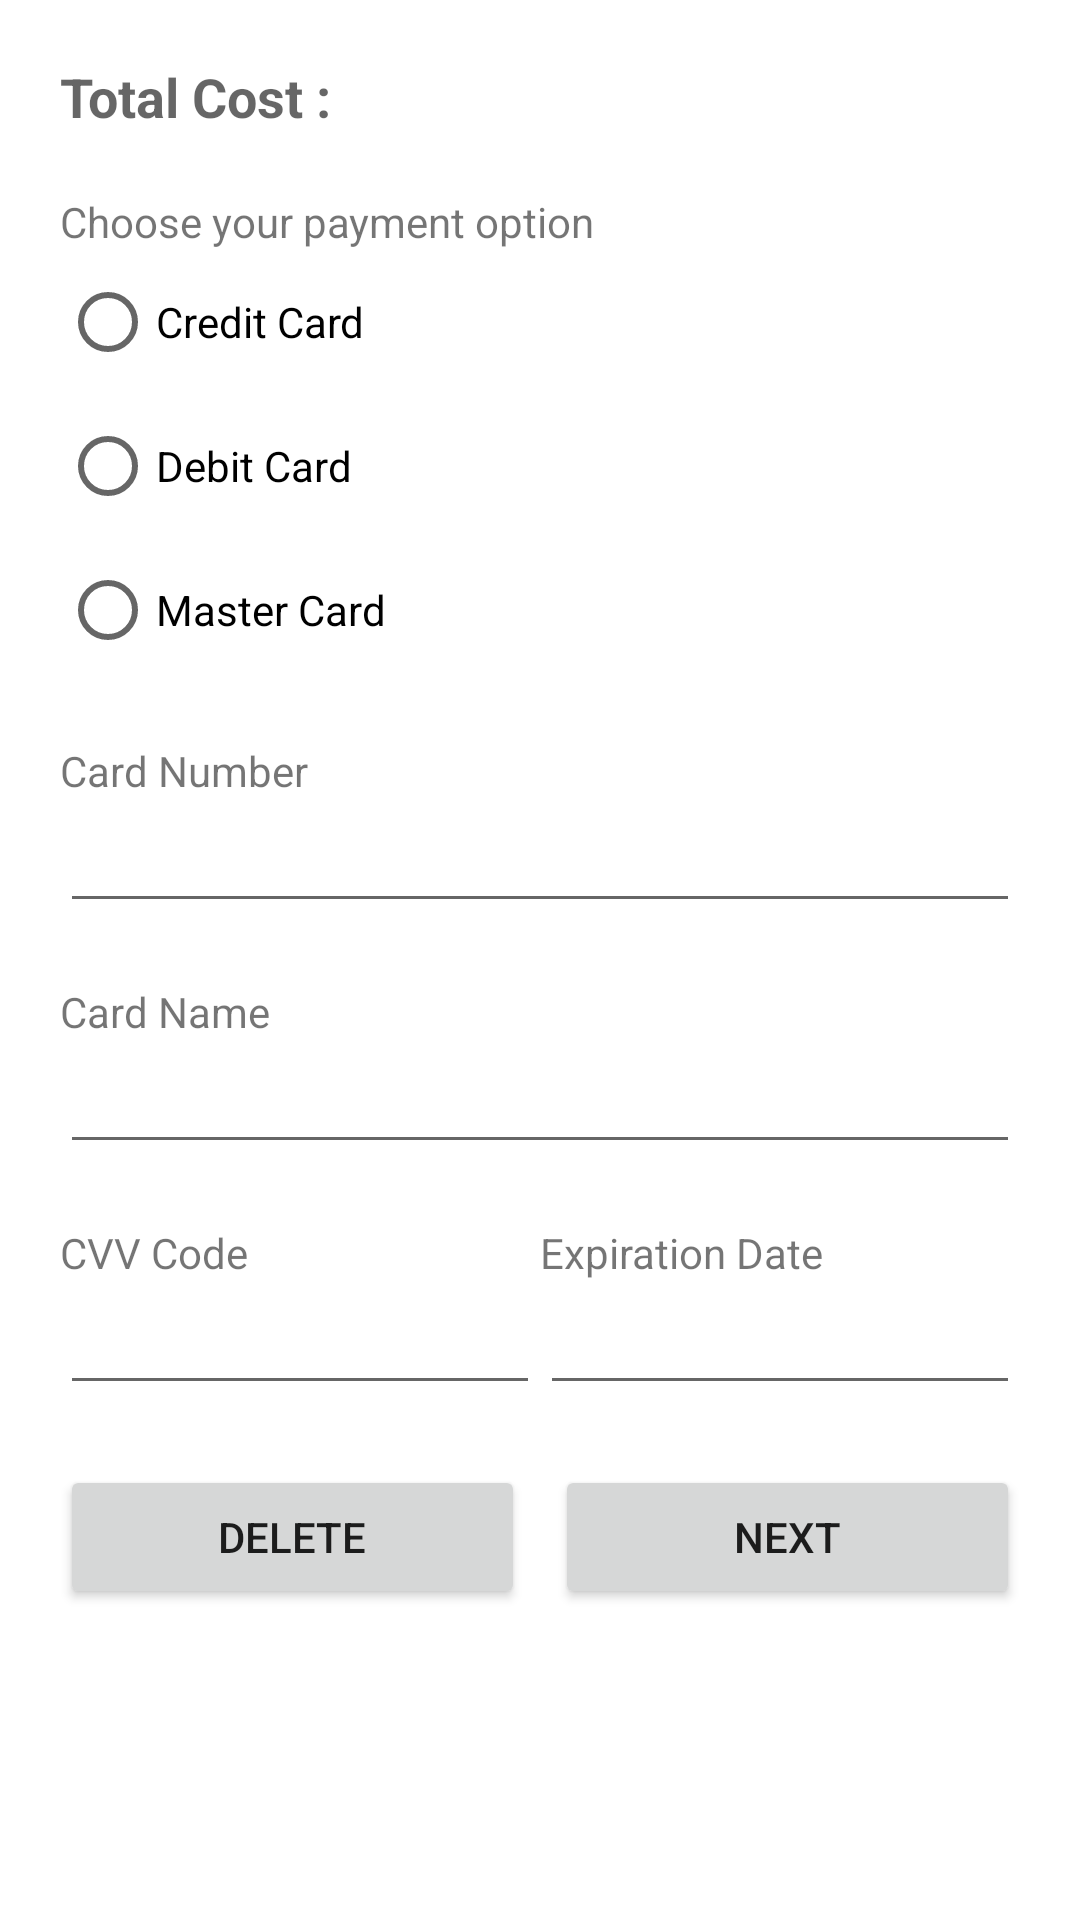

This screen was rendered from an Android layout file. Write that file and the resources it references.
<!-- AndroidManifest.xml: application theme Theme.HotelPro -->
<!-- res/layout/payments.xml -->
<?xml version="1.0" encoding="utf-8"?>
<androidx.constraintlayout.widget.ConstraintLayout xmlns:android="http://schemas.android.com/apk/res/android"
    xmlns:app="http://schemas.android.com/apk/res-auto"
    xmlns:tools="http://schemas.android.com/tools"
    android:layout_width="match_parent"
    android:layout_height="match_parent"
    tools:context=".ui.notifications.NotificationsFragment">

    <ScrollView
        android:layout_width="match_parent"
        android:layout_height="match_parent"
        app:layout_constraintBottom_toBottomOf="parent"
        app:layout_constraintEnd_toEndOf="parent"
        app:layout_constraintStart_toStartOf="parent"
        app:layout_constraintTop_toTopOf="parent">

        <LinearLayout
            android:layout_width="wrap_content"
            android:layout_height="wrap_content"
            android:orientation="vertical"
            android:layout_marginTop="20dp"
            android:layout_marginLeft="20dp"
            android:layout_marginRight="20dp"
            tools:layout_editor_absoluteY="136dp">

            <LinearLayout
                android:layout_width="match_parent"
                android:layout_height="match_parent"
                android:orientation="horizontal"
                >

                <TextView
                    android:id="@+id/payments_txt_view_total"
                    android:layout_width="wrap_content"
                    android:layout_height="wrap_content"
                    android:layout_weight="1"
                    android:textStyle="bold"
                    android:text="Total Cost :"
                    android:textAppearance="@style/TextAppearance.AppCompat.Medium" />

                <TextView
                    android:id="@+id/payments_txt_view_total_value"
                    android:layout_width="wrap_content"
                    android:layout_height="wrap_content"
                    android:layout_weight="1"
                    android:textAppearance="@style/TextAppearance.AppCompat.Medium" />
            </LinearLayout>

            <LinearLayout
                android:layout_width="match_parent"
                android:layout_height="wrap_content"
                android:orientation="horizontal"
                android:layout_marginTop="20dp">

                <RadioGroup
                    android:id="@+id/payments_radio_group"
                    android:layout_width="match_parent"
                    android:layout_height="wrap_content">

                    <TextView
                        android:id="@+id/textView3"
                        android:layout_width="match_parent"
                        android:layout_height="wrap_content"
                        android:text="Choose your payment option" />

                    <RadioButton
                        android:id="@+id/payments_radio_btn_credit"
                        android:layout_width="match_parent"
                        android:layout_height="wrap_content"
                        android:text="Credit Card" />

                    <RadioButton
                        android:id="@+id/payments_radio_btn_debit"
                        android:layout_width="match_parent"
                        android:layout_height="wrap_content"
                        android:text="Debit Card" />

                    <RadioButton
                        android:id="@+id/payments_radio_btn_master"
                        android:layout_width="match_parent"
                        android:layout_height="wrap_content"
                        android:text="Master Card" />
                </RadioGroup>
            </LinearLayout>

            <LinearLayout
                android:layout_width="match_parent"
                android:layout_height="wrap_content"
                android:orientation="vertical"
                android:layout_marginTop="20dp">

                <TextView
                    android:id="@+id/payments_txt_view_card_number"
                    android:layout_width="match_parent"
                    android:layout_height="wrap_content"
                    android:text="Card Number" />

                <EditText
                    android:id="@+id/payments_edit_txt_card_number"
                    android:layout_width="match_parent"
                    android:layout_height="wrap_content"
                    android:ems="10"
                    android:inputType="textPersonName" />
            </LinearLayout>

            <LinearLayout
                android:layout_width="match_parent"
                android:layout_height="wrap_content"
                android:orientation="vertical"
                android:layout_marginTop="20dp">

                <TextView
                    android:id="@+id/payments_txt_view_card_name"
                    android:layout_width="match_parent"
                    android:layout_height="wrap_content"
                    android:text="Card Name" />

                <EditText
                    android:id="@+id/payments_edit_txt_card_name"
                    android:layout_width="match_parent"
                    android:layout_height="wrap_content"
                    android:ems="10"
                    android:inputType="textPersonName" />
            </LinearLayout>

            <LinearLayout
                android:layout_width="match_parent"
                android:layout_height="wrap_content"
                android:orientation="horizontal"
                android:layout_marginTop="20dp">

                <LinearLayout
                    android:layout_width="wrap_content"
                    android:layout_height="wrap_content"
                    android:layout_weight="1"
                    android:orientation="vertical">

                    <TextView
                        android:id="@+id/payments_txt_view_cvv"
                        android:layout_width="match_parent"
                        android:layout_height="wrap_content"
                        android:text="CVV Code" />

                    <EditText
                        android:id="@+id/payments_edit_txt_cvv"
                        android:layout_width="match_parent"
                        android:layout_height="wrap_content"
                        android:ems="10"
                        android:inputType="textPersonName" />
                </LinearLayout>

                <LinearLayout
                    android:layout_width="wrap_content"
                    android:layout_height="wrap_content"
                    android:layout_weight="1"
                    android:orientation="vertical">

                    <TextView
                        android:id="@+id/payments_txt_view_exp_date"
                        android:layout_width="match_parent"
                        android:layout_height="wrap_content"
                        android:text="Expiration Date" />

                    <EditText
                        android:id="@+id/payments_edit_txt_exp_date"
                        android:layout_width="match_parent"
                        android:layout_height="wrap_content"
                        android:ems="10"
                        android:inputType="textPersonName" />
                </LinearLayout>

            </LinearLayout>

            <LinearLayout
                android:layout_width="match_parent"
                android:layout_height="match_parent"
                android:orientation="horizontal"
                android:layout_marginTop="20dp">

                <Button
                    android:id="@+id/payments_btn_edit"
                    android:layout_width="wrap_content"
                    android:layout_height="wrap_content"
                    android:layout_weight="1"
                    android:layout_marginRight="10dp"
                    android:text="Delete"
                    />

                <Button
                    android:id="@+id/payments_btn_next"
                    android:layout_width="wrap_content"
                    android:layout_height="wrap_content"
                    android:layout_weight="1"
                    android:text="Next" />
            </LinearLayout>

            <TextView
                android:id="@+id/text_notifications"
                android:layout_width="match_parent"
                android:layout_height="wrap_content"
                android:layout_marginStart="8dp"
                android:layout_marginTop="8dp"
                android:layout_marginEnd="8dp"
                android:textSize="20sp" />

        </LinearLayout>
    </ScrollView>

</androidx.constraintlayout.widget.ConstraintLayout>
<!-- resources referenced by this layout -->
<resources>
  <style name="Theme.HotelPro" parent="Theme.MaterialComponents.DayNight.DarkActionBar">
          
          <item name="colorPrimary">@color/purple_500</item>
          <item name="colorPrimaryVariant">@color/purple_700</item>
          <item name="colorOnPrimary">@color/white</item>
          
          <item name="colorSecondary">@color/teal_200</item>
          <item name="colorSecondaryVariant">@color/teal_700</item>
          <item name="colorOnSecondary">@color/black</item>
          
          <item name="android:statusBarColor" tools:targetApi="l">?attr/colorPrimaryVariant</item>
          
      </style>
  <!-- not gathered from this repository: default colours our renderer supplied (Android Studio template values) -->
  <color name="purple_500">#FF6200EE</color>
  <color name="purple_700">#FF3700B3</color>
  <color name="teal_200">#FF03DAC5</color>
  <color name="teal_700">#FF018786</color>
  <color name="black">#FF000000</color>
  <color name="white">#FFFFFFFF</color>
</resources>
